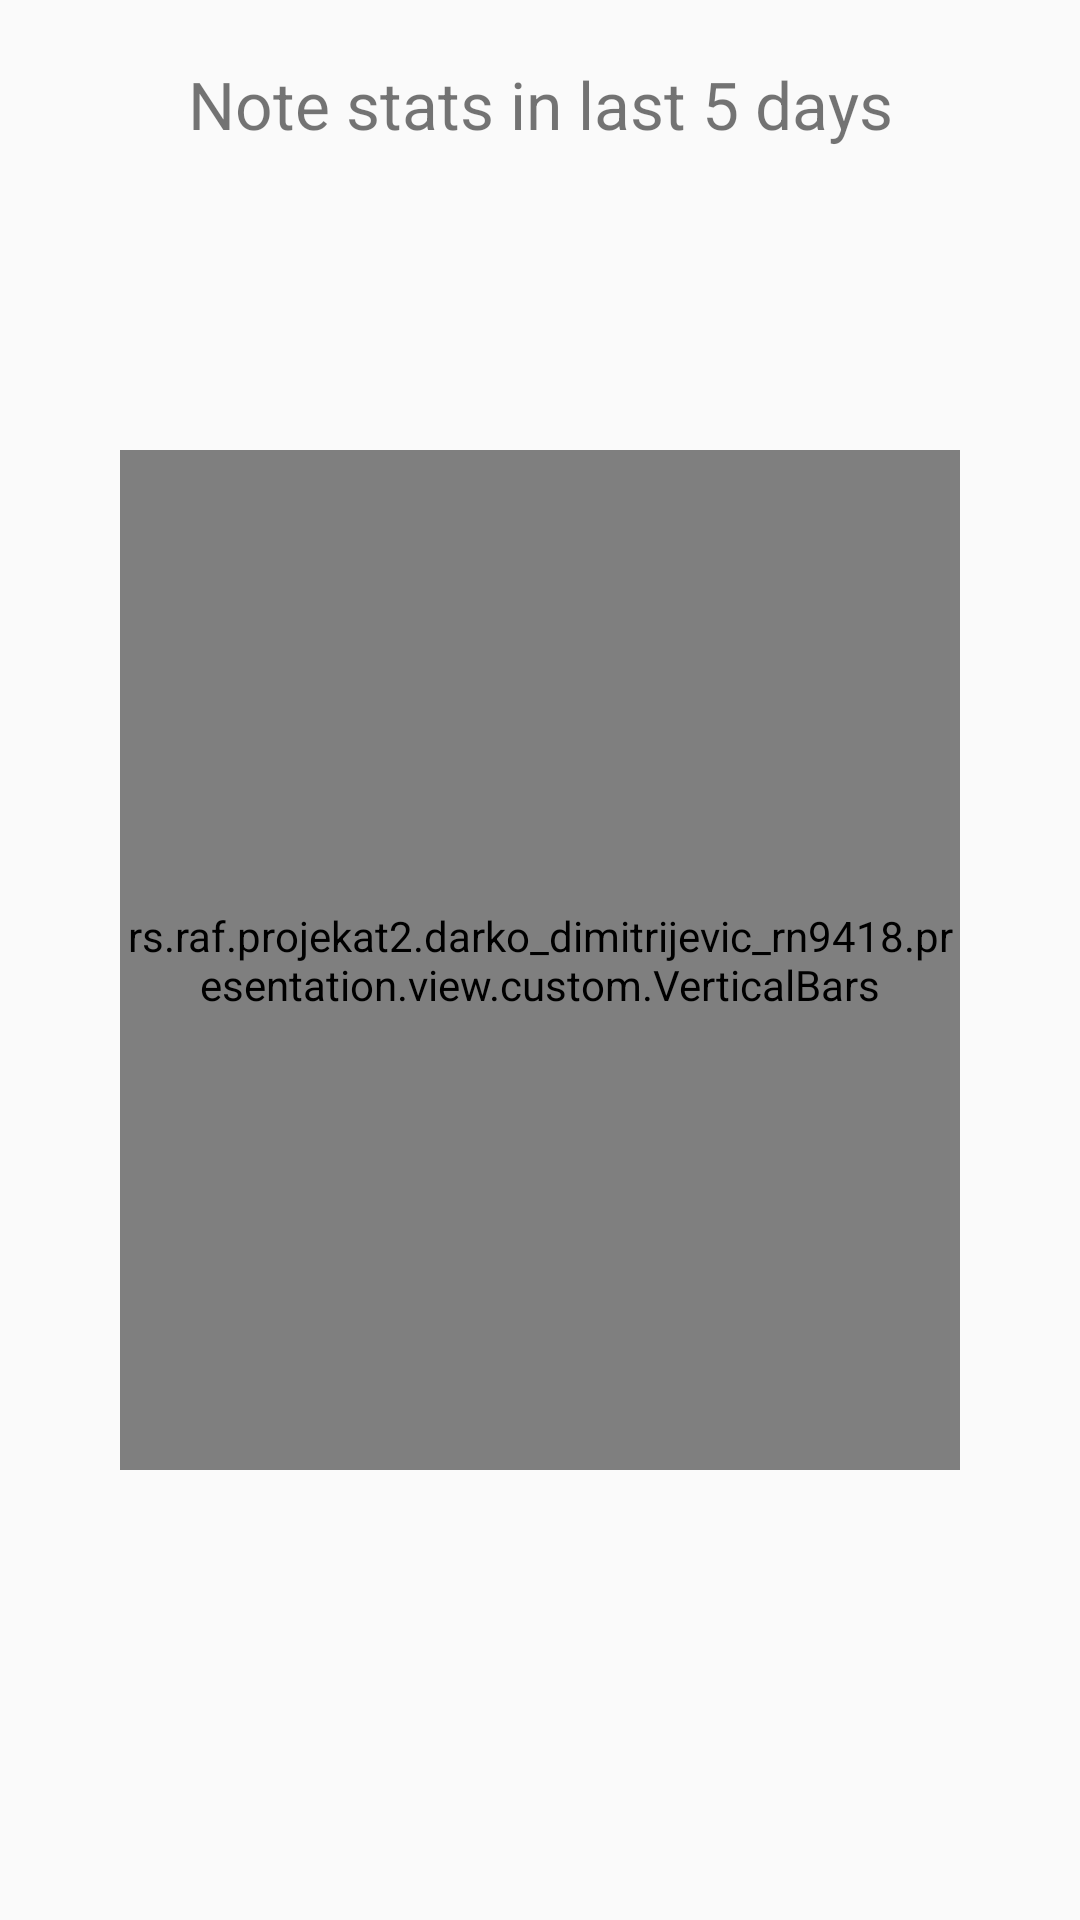

Here is an Android app screen rendered from its layout file. Give the layout XML and the strings, colors and styles it references.
<!-- AndroidManifest.xml: application theme AppTheme -->
<!-- res/layout/fragment_statistic.xml -->
<?xml version="1.0" encoding="utf-8"?>
<androidx.constraintlayout.widget.ConstraintLayout xmlns:android="http://schemas.android.com/apk/res/android"
    android:layout_width="match_parent"
    android:layout_height="match_parent"
    xmlns:app="http://schemas.android.com/apk/res-auto">



    <TextView
        android:layout_width="match_parent"
        android:layout_height="wrap_content"
        android:text="Note stats in last 5 days"
        android:textSize="22dp"
        android:gravity="center"
        android:layout_margin="20dp"
        android:layout_marginTop="20dp"
        app:layout_constraintStart_toStartOf="parent"
        app:layout_constraintTop_toTopOf="parent"
        />


    <rs.raf.projekat2.darko_dimitrijevic_rn9418.presentation.view.custom.VerticalBars
        android:id="@+id/statistic_graph"
        android:layout_width="0dp"
        android:layout_height="0dp"
        android:layout_marginHorizontal="40dp"
        android:layout_marginVertical="150dp"
        app:layout_constraintTop_toTopOf="parent"
        app:layout_constraintBottom_toBottomOf="parent"
        app:layout_constraintStart_toStartOf="parent"
        app:layout_constraintEnd_toEndOf="parent"
        />

</androidx.constraintlayout.widget.ConstraintLayout>
<!-- resources referenced by this layout -->
<resources>
  <style name="AppTheme" parent="Theme.AppCompat.Light.DarkActionBar">
          
          <item name="colorPrimary">@color/specBlue</item>
          <item name="colorPrimaryDark">@color/colorPrimaryDark</item>
          <item name="colorAccent">@color/colorAccent</item>
      </style>
  <!-- not gathered from this repository: default colours our renderer supplied (Android Studio template values) -->
  <color name="colorPrimaryDark">#FF3700B3</color>
  <color name="colorAccent">#FF03DAC5</color>
</resources>
